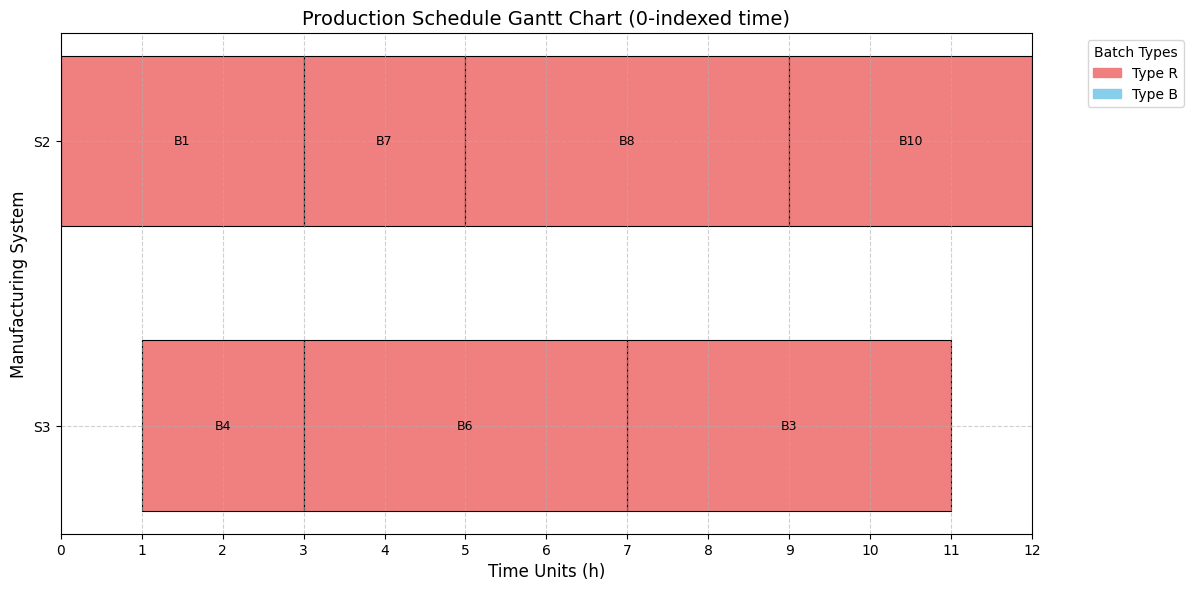

The file beside this chart, header and first rows:
Batch ID, Type, Production Time (h), Assigned Machine, Start Time, End Time, Status, Penalty Cost, Production Cost
1, R, 3, S2, 1, 4, Assigned, $ 0.00, $ 300.00
2, B, 3, N/A, N/A, N/A, Rejected, $ 463.00, $ 0.00
3, R, 4, S3, 8, 12, Assigned, $ 0.00, $ 480.00
4, R, 2, S3, 2, 4, Assigned, $ 0.00, $ 240.00
5, R, 2, N/A, N/A, N/A, Rejected, $ 270.00, $ 0.00
6, R, 4, S3, 4, 8, Assigned, $ 0.00, $ 480.00
7, R, 2, S2, 4, 6, Assigned, $ 0.00, $ 200.00
8, R, 4, S2, 6, 10, Assigned, $ 0.00, $ 400.00
9, R, 2, N/A, N/A, N/A, Rejected, $ 273.00, $ 0.00
10, R, 3, S2, 10, 13, Assigned, $ 0.00, $ 300.00
